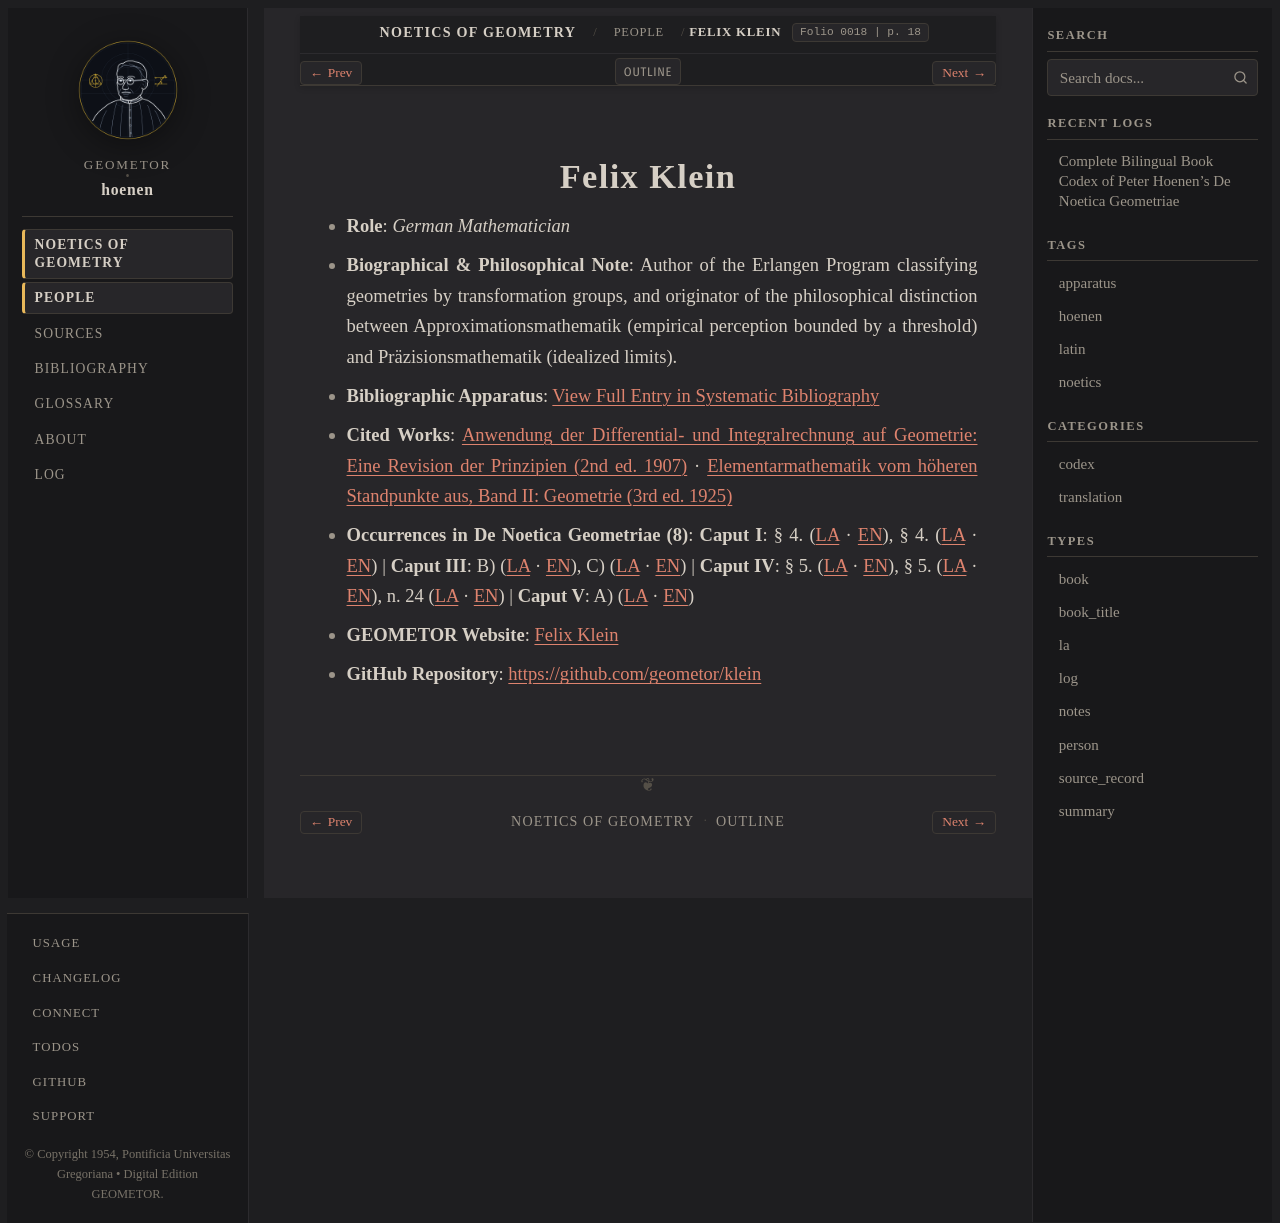

repository: geometor/hoenen · page: de_noetica_geometriae/people/klein.html · generator: sphinx

:type: person
:layout: book
:death_year: 1925
:death_label: 1925
:lifespan: 1849 – 1925
:site_url: https://geometor.github.io/klein/
:github_url: https://github.com/geometor/klein
:excerpt: Role: German Mathematician*
:folio: 0018
:page: 18

.. _person-klein:

Felix Klein
===========

* **Role**: *German Mathematician*
* **Biographical & Philosophical Note**: Author of the Erlangen Program classifying geometries by transformation groups, and originator of the philosophical distinction between Approximationsmathematik (empirical perception bounded by a threshold) and Präzisionsmathematik (idealized limits).
* **Bibliographic Apparatus**: :ref:`View Full Entry in Systematic Bibliography <bib-klein-felix>`
* **Cited Works**: `Anwendung der Differential- und Integralrechnung auf Geometrie: Eine Revision der Prinzipien (2nd ed. 1907) <bibliography.html#work-klein-1907>`__ · `Elementarmathematik vom höheren Standpunkte aus, Band II: Geometrie (3rd ed. 1925) <bibliography.html#work-klein-1925>`__
* **Occurrences in De Noetica Geometriae (8)**: **Caput I**: § 4. (`LA <caput-1/caput-1.html#occ-person-klein-1>`__ · `EN <caput-1/caput-1-en.html#occ-person-klein-1>`__), § 4. (`LA <caput-1/caput-1.html#occ-person-klein-2>`__ · `EN <caput-1/caput-1-en.html#occ-person-klein-2>`__) | **Caput III**: B) (`LA <caput-3/caput-3.html#occ-person-klein-1>`__ · `EN <caput-3/caput-3-en.html#occ-person-klein-1>`__), C) (`LA <caput-3/caput-3.html#occ-person-klein-2>`__ · `EN <caput-3/caput-3-en.html#occ-person-klein-2>`__) | **Caput IV**: § 5. (`LA <caput-4/caput-4.html#occ-person-klein-1>`__ · `EN <caput-4/caput-4-en.html#occ-person-klein-1>`__), § 5. (`LA <caput-4/caput-4.html#occ-person-klein-2>`__ · `EN <caput-4/caput-4-en.html#occ-person-klein-2>`__), n. 24 (`LA <caput-4/caput-4.html#occ-person-klein-3>`__ · `EN <caput-4/caput-4-en.html#occ-person-klein-3>`__) | **Caput V**: A) (`LA <caput-5/caput-5.html#occ-person-klein-1>`__ · `EN <caput-5/caput-5-en.html#occ-person-klein-1>`__)

* **GEOMETOR Website**: `Felix Klein <https://geometor.github.io/klein/>`_
* **GitHub Repository**: `https://github.com/geometor/klein <https://github.com/geometor/klein>`_
